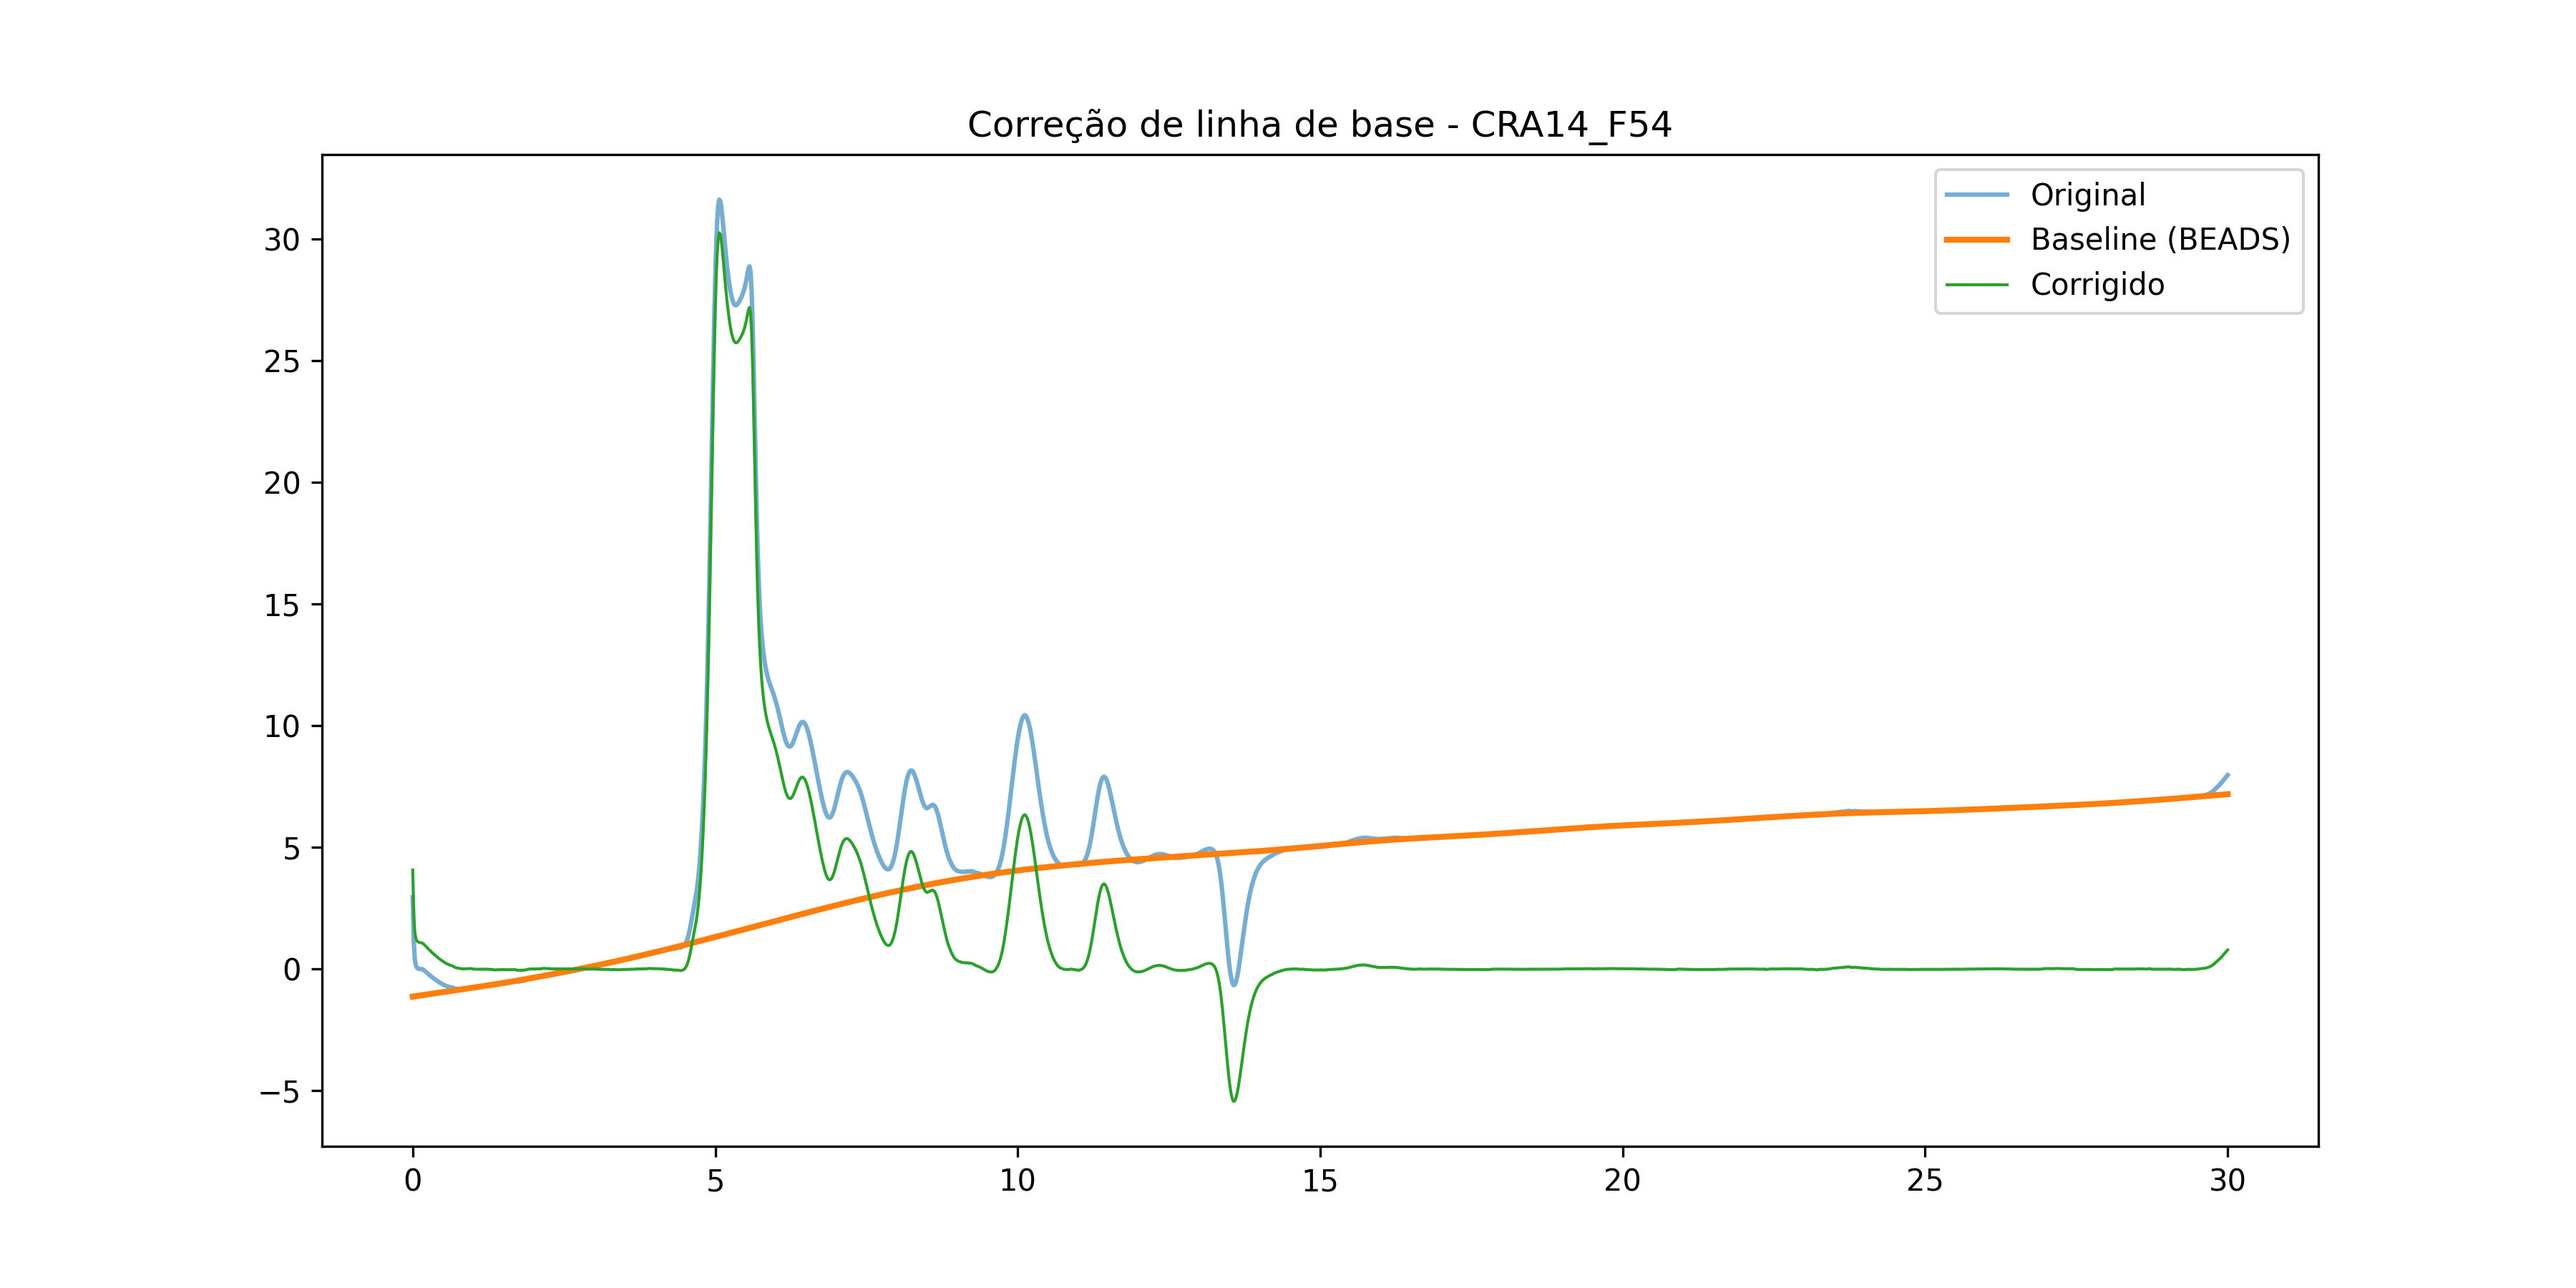

The table this chart was drawn from, first rows:
time, signal, baseline, corrected
0.0, 2.944, -1.13, 4.074
0.01667, 1.133, -1.124, 2.256
0.03333, 0.4353, -1.117, 1.553
0.05, 0.1685, -1.111, 1.28
0.06667, 0.06553, -1.105, 1.171
0.08333, 0.0234, -1.099, 1.123
0.1, 0.009362, -1.093, 1.102
0.1167, 0.004681, -1.087, 1.092
0.1333, 0.0, -1.081, 1.081
0.15, 0.0, -1.075, 1.075
0.1667, -0.009362, -1.069, 1.059
0.1833, -0.04213, -1.063, 1.021
0.2, -0.07957, -1.057, 0.977
0.2167, -0.1123, -1.05, 0.9381
0.2333, -0.1498, -1.044, 0.8946
0.25, -0.1872, -1.038, 0.8511
0.2667, -0.2247, -1.032, 0.8075
0.2833, -0.2574, -1.026, 0.7687
0.3, -0.2949, -1.02, 0.7251
0.3167, -0.3277, -1.014, 0.6863
0.3333, -0.3604, -1.008, 0.6474
0.35, -0.3885, -1.002, 0.6132
0.3667, -0.4213, -0.9956, 0.5744
0.3833, -0.4447, -0.9896, 0.5449
0.4, -0.4728, -0.9835, 0.5107
0.4167, -0.5055, -0.9774, 0.4718
0.4333, -0.5383, -0.9713, 0.433
0.45, -0.5617, -0.9652, 0.4035
0.4667, -0.5851, -0.9591, 0.374
0.4833, -0.6085, -0.953, 0.3445
0.5, -0.6319, -0.9469, 0.315
0.5167, -0.6506, -0.9408, 0.2901
0.5333, -0.674, -0.9347, 0.2606
0.55, -0.6881, -0.9286, 0.2405
0.5667, -0.7068, -0.9225, 0.2157
0.5833, -0.7209, -0.9164, 0.1955
0.6, -0.7302, -0.9102, 0.18
0.6167, -0.7396, -0.9041, 0.1646
0.6333, -0.7489, -0.898, 0.1491
0.65, -0.7536, -0.8919, 0.1383
0.6667, -0.7677, -0.8858, 0.1181
0.6833, -0.7864, -0.8797, 0.09328
0.7, -0.8004, -0.8735, 0.07312
0.7167, -0.8145, -0.8674, 0.05295
0.7333, -0.8145, -0.8613, 0.04682
0.75, -0.8145, -0.8552, 0.04069
0.7667, -0.8191, -0.849, 0.02987
0.7833, -0.8191, -0.8429, 0.02372
0.8, -0.8191, -0.8367, 0.01758
0.8167, -0.8191, -0.8306, 0.01143
0.8333, -0.8191, -0.8244, 0.005267
0.85, -0.8145, -0.8183, 0.003783
0.8667, -0.7957, -0.8121, 0.01634
0.8833, -0.7911, -0.8059, 0.01484
0.9, -0.7817, -0.7997, 0.01802
0.9167, -0.777, -0.7935, 0.0165
0.9333, -0.7677, -0.7873, 0.01966
0.95, -0.7583, -0.7811, 0.02282
0.9667, -0.7536, -0.7749, 0.02128
0.9833, -0.7583, -0.7687, 0.01037
... 1,741 more rows
